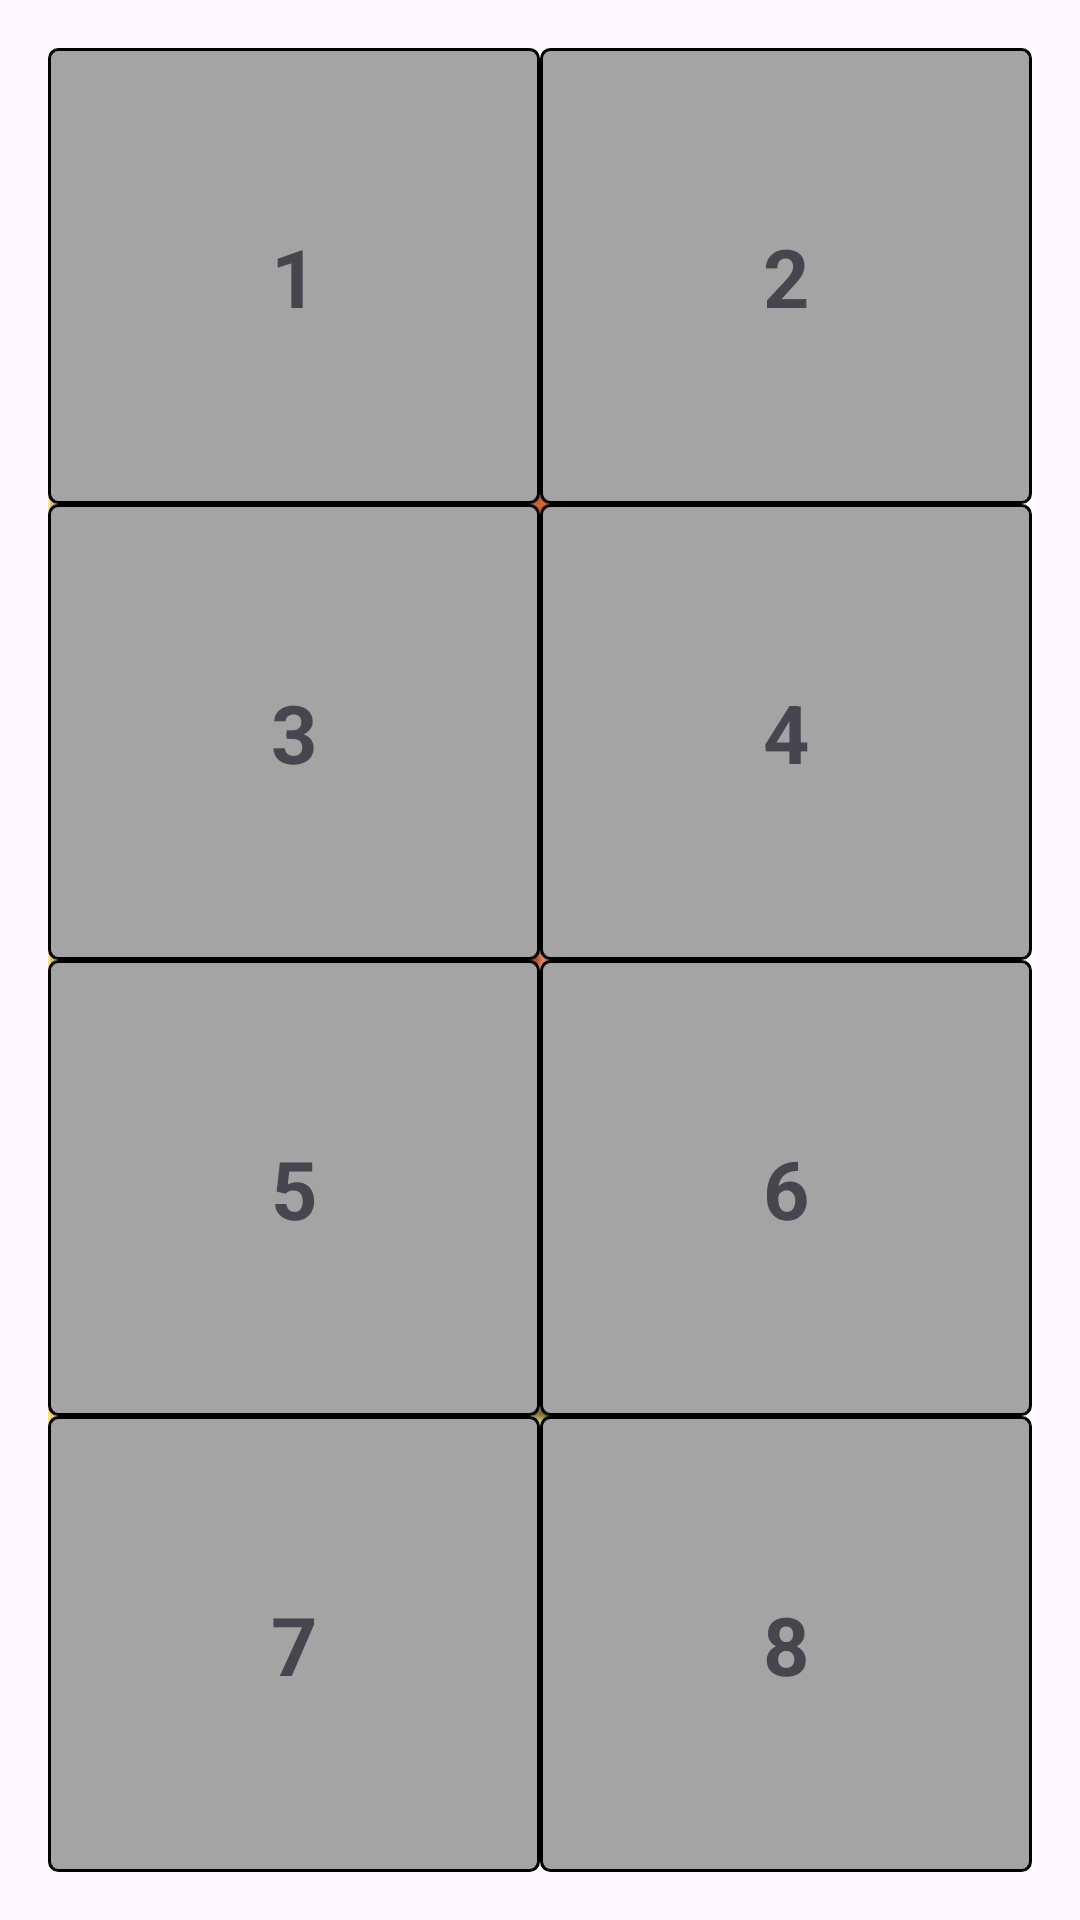

This screen was rendered from an Android layout file. Write that file and the resources it references.
<!-- AndroidManifest.xml: application theme Theme.LatSoDoanHinh -->
<!-- res/layout/activity_demo.xml -->
<?xml version="1.0" encoding="utf-8"?>
<layout
    xmlns:android="http://schemas.android.com/apk/res/android"
    xmlns:app="http://schemas.android.com/apk/res-auto"
    xmlns:tools="http://schemas.android.com/tools">

    <data>

    </data>

    <androidx.constraintlayout.widget.ConstraintLayout
        android:id="@+id/main"
        android:orientation="vertical"
        android:layout_width="match_parent"
        android:layout_height="match_parent"
        tools:context=".view.home.DemoActivity">

        <ImageView
            android:scaleType="fitCenter"
            android:src="@drawable/nguyen_trai"
            android:layout_margin="16dp"
            android:orientation="vertical"
            android:id="@+id/imageView"
            app:layout_constraintTop_toTopOf="parent"
            app:layout_constraintBottom_toTopOf="@id/tvRandomNumber"
            android:layout_width="match_parent"
            android:layout_height="0dp"/>

        <LinearLayout
            android:layout_margin="16dp"
            android:orientation="vertical"
            android:id="@+id/layoutContent"
            app:layout_constraintTop_toTopOf="parent"
            app:layout_constraintBottom_toTopOf="@id/tvRandomNumber"
            android:layout_width="match_parent"
            android:layout_height="0dp">

            <androidx.constraintlayout.widget.ConstraintLayout
                android:orientation="horizontal"
                android:layout_weight="1"
                android:layout_width="match_parent"
                android:layout_height="0dp">

                <TextView
                    android:id="@+id/tvOne"
                    android:text="1"
                    android:textStyle="bold"
                    android:textSize="27sp"
                    android:gravity="center"
                    android:background="@drawable/number_border"
                    app:layout_constraintStart_toStartOf="parent"
                    app:layout_constraintWidth_percent="0.5"
                    android:layout_width="0dp"
                    android:layout_height="match_parent"/>

                <TextView
                    android:id="@+id/tvTwo"
                    android:text="2"
                    android:textStyle="bold"
                    android:textSize="27sp"
                    android:gravity="center"
                    android:background="@drawable/number_border"
                    app:layout_constraintEnd_toEndOf="parent"
                    app:layout_constraintWidth_percent="0.5"
                    android:layout_width="0dp"
                    android:layout_height="match_parent"/>

            </androidx.constraintlayout.widget.ConstraintLayout>

            <androidx.constraintlayout.widget.ConstraintLayout
                android:orientation="horizontal"
                android:layout_weight="1"
                android:layout_width="match_parent"
                android:layout_height="0dp">

                <TextView
                    android:id="@+id/tvThree"
                    android:text="3"
                    android:textStyle="bold"
                    android:textSize="27sp"
                    android:gravity="center"
                    android:background="@drawable/number_border"
                    app:layout_constraintStart_toStartOf="parent"
                    app:layout_constraintWidth_percent="0.5"
                    android:layout_width="0dp"
                    android:layout_height="match_parent"/>

                <TextView
                    android:id="@+id/tvFour"
                    android:text="4"
                    android:textStyle="bold"
                    android:textSize="27sp"
                    android:gravity="center"
                    android:background="@drawable/number_border"
                    app:layout_constraintEnd_toEndOf="parent"
                    app:layout_constraintWidth_percent="0.5"
                    android:layout_width="0dp"
                    android:layout_height="match_parent"/>

            </androidx.constraintlayout.widget.ConstraintLayout>

            <androidx.constraintlayout.widget.ConstraintLayout
                android:orientation="horizontal"
                android:layout_weight="1"
                android:layout_width="match_parent"
                android:layout_height="0dp">

                <TextView
                    android:id="@+id/tvFive"
                    android:text="5"
                    android:textStyle="bold"
                    android:textSize="27sp"
                    android:gravity="center"
                    android:background="@drawable/number_border"
                    app:layout_constraintStart_toStartOf="parent"
                    app:layout_constraintWidth_percent="0.5"
                    android:layout_width="0dp"
                    android:layout_height="match_parent"/>

                <TextView
                    android:id="@+id/tvSix"
                    android:text="6"
                    android:textStyle="bold"
                    android:textSize="27sp"
                    android:gravity="center"
                    android:background="@drawable/number_border"
                    app:layout_constraintEnd_toEndOf="parent"
                    app:layout_constraintWidth_percent="0.5"
                    android:layout_width="0dp"
                    android:layout_height="match_parent"/>

            </androidx.constraintlayout.widget.ConstraintLayout>

            <androidx.constraintlayout.widget.ConstraintLayout
                android:orientation="horizontal"
                android:layout_weight="1"
                android:layout_width="match_parent"
                android:layout_height="0dp">

                <TextView
                    android:id="@+id/tvSeven"
                    android:text="7"
                    android:textStyle="bold"
                    android:textSize="27sp"
                    android:gravity="center"
                    android:background="@drawable/number_border"
                    app:layout_constraintStart_toStartOf="parent"
                    app:layout_constraintWidth_percent="0.5"
                    android:layout_width="0dp"
                    android:layout_height="match_parent"/>

                <TextView
                    android:id="@+id/tvEight"
                    android:text="8"
                    android:textStyle="bold"
                    android:textSize="27sp"
                    android:gravity="center"
                    android:background="@drawable/number_border"
                    app:layout_constraintEnd_toEndOf="parent"
                    app:layout_constraintWidth_percent="0.5"
                    android:layout_width="0dp"
                    android:layout_height="match_parent"/>

            </androidx.constraintlayout.widget.ConstraintLayout>

        </LinearLayout>

        <TextView
            android:visibility="gone"
            android:layout_marginBottom="16dp"
            app:layout_constraintStart_toStartOf="parent"
            app:layout_constraintEnd_toEndOf="parent"
            app:layout_constraintBottom_toBottomOf="parent"
            android:background="@drawable/button_circle_red"
            android:id="@+id/tvRandomNumber"
            android:layout_width="56dp"
            android:layout_height="56dp"/>

    </androidx.constraintlayout.widget.ConstraintLayout>
</layout>
<!-- resources referenced by this layout -->
<resources>
  <!-- drawable button_circle_red (drawable) -->
  <?xml version="1.0" encoding="utf-8"?>
  <shape
      xmlns:android="http://schemas.android.com/apk/res/android"
      android:shape="rectangle">
  
      <solid android:color="#E5F44336" />
  
      <corners android:radius="360dp" />
  
      <stroke
          android:width="2dp"
          android:color="#6D0202" />
  </shape>
  <!-- drawable nguyen_trai: jpg bitmap (drawable, 242809 bytes) -->
  <!-- drawable number_border (drawable) -->
  <?xml version="1.0" encoding="utf-8"?>
  <shape
      xmlns:android="http://schemas.android.com/apk/res/android"
      android:shape="rectangle">
  
      <solid android:color="#A4A4A4" />
  
      <corners android:radius="3dp" />
  
      <stroke
          android:width="1dp"
          android:color="#000000" />
  </shape>
  <style name="Theme.LatSoDoanHinh" parent="Theme.Material3.DayNight.NoActionBar">
          
          <item name="colorPrimary">@color/purple_500</item>
          <item name="colorPrimaryVariant">@color/purple_700</item>
          <item name="colorOnPrimary">@color/white</item>
          
          <item name="colorSecondary">@color/teal_200</item>
          <item name="colorSecondaryVariant">@color/teal_700</item>
          <item name="colorOnSecondary">@color/black</item>
          
          <item name="android:statusBarColor">@android:color/transparent</item>
          <item name="android:navigationBarColor">@android:color/transparent</item>
          <item name="android:windowDrawsSystemBarBackgrounds">true</item>
          
      </style>
  <!-- not gathered from this repository: default colours our renderer supplied (Android Studio template values) -->
  <color name="purple_500">#FF6200EE</color>
  <color name="purple_700">#FF3700B3</color>
  <color name="teal_200">#FF03DAC5</color>
  <color name="teal_700">#FF018786</color>
  <color name="black">#FF000000</color>
  <color name="white">#FFFFFFFF</color>
</resources>
